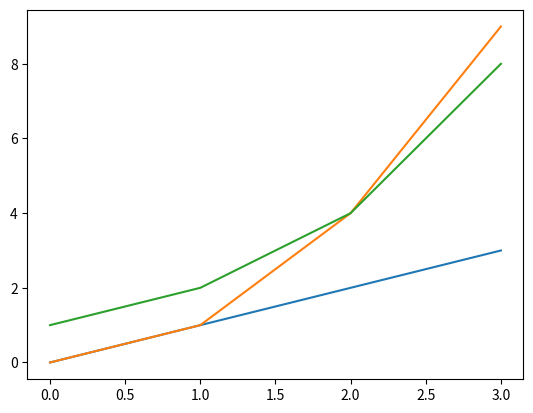

Reproduce this figure in Python.
#                   Author : Richard Feeney Started: 14/03/2019

#                                    Problem 10 : 
#    
#      Write a program that displays a plot of the functions x, x2 and 2x in the range [0,4].
 

import matplotlib.pyplot as p # Import matplotlib and give it an alias of p
import numpy as ran # Import numpy and define alias of ran

# x = 1,2,3,4  TypeError: unsupported operand type(s) for ** or pow(): 'tuple' and 'int'. Will import numpy

# numpy.arange([start, ]stop, [step, ]dtype=None) How .arange is structured
x = ran.arange(0, 4) # Return evenly spaced values within the given range. form 0 to 4 not including 4. Change 4 to 5 if we wish to include 4

a = x    
y = x**2
z = 2**x



p.plot(x, a)
p.plot(x, y)
p.plot(x, z)

# to display the graph

p.show()

